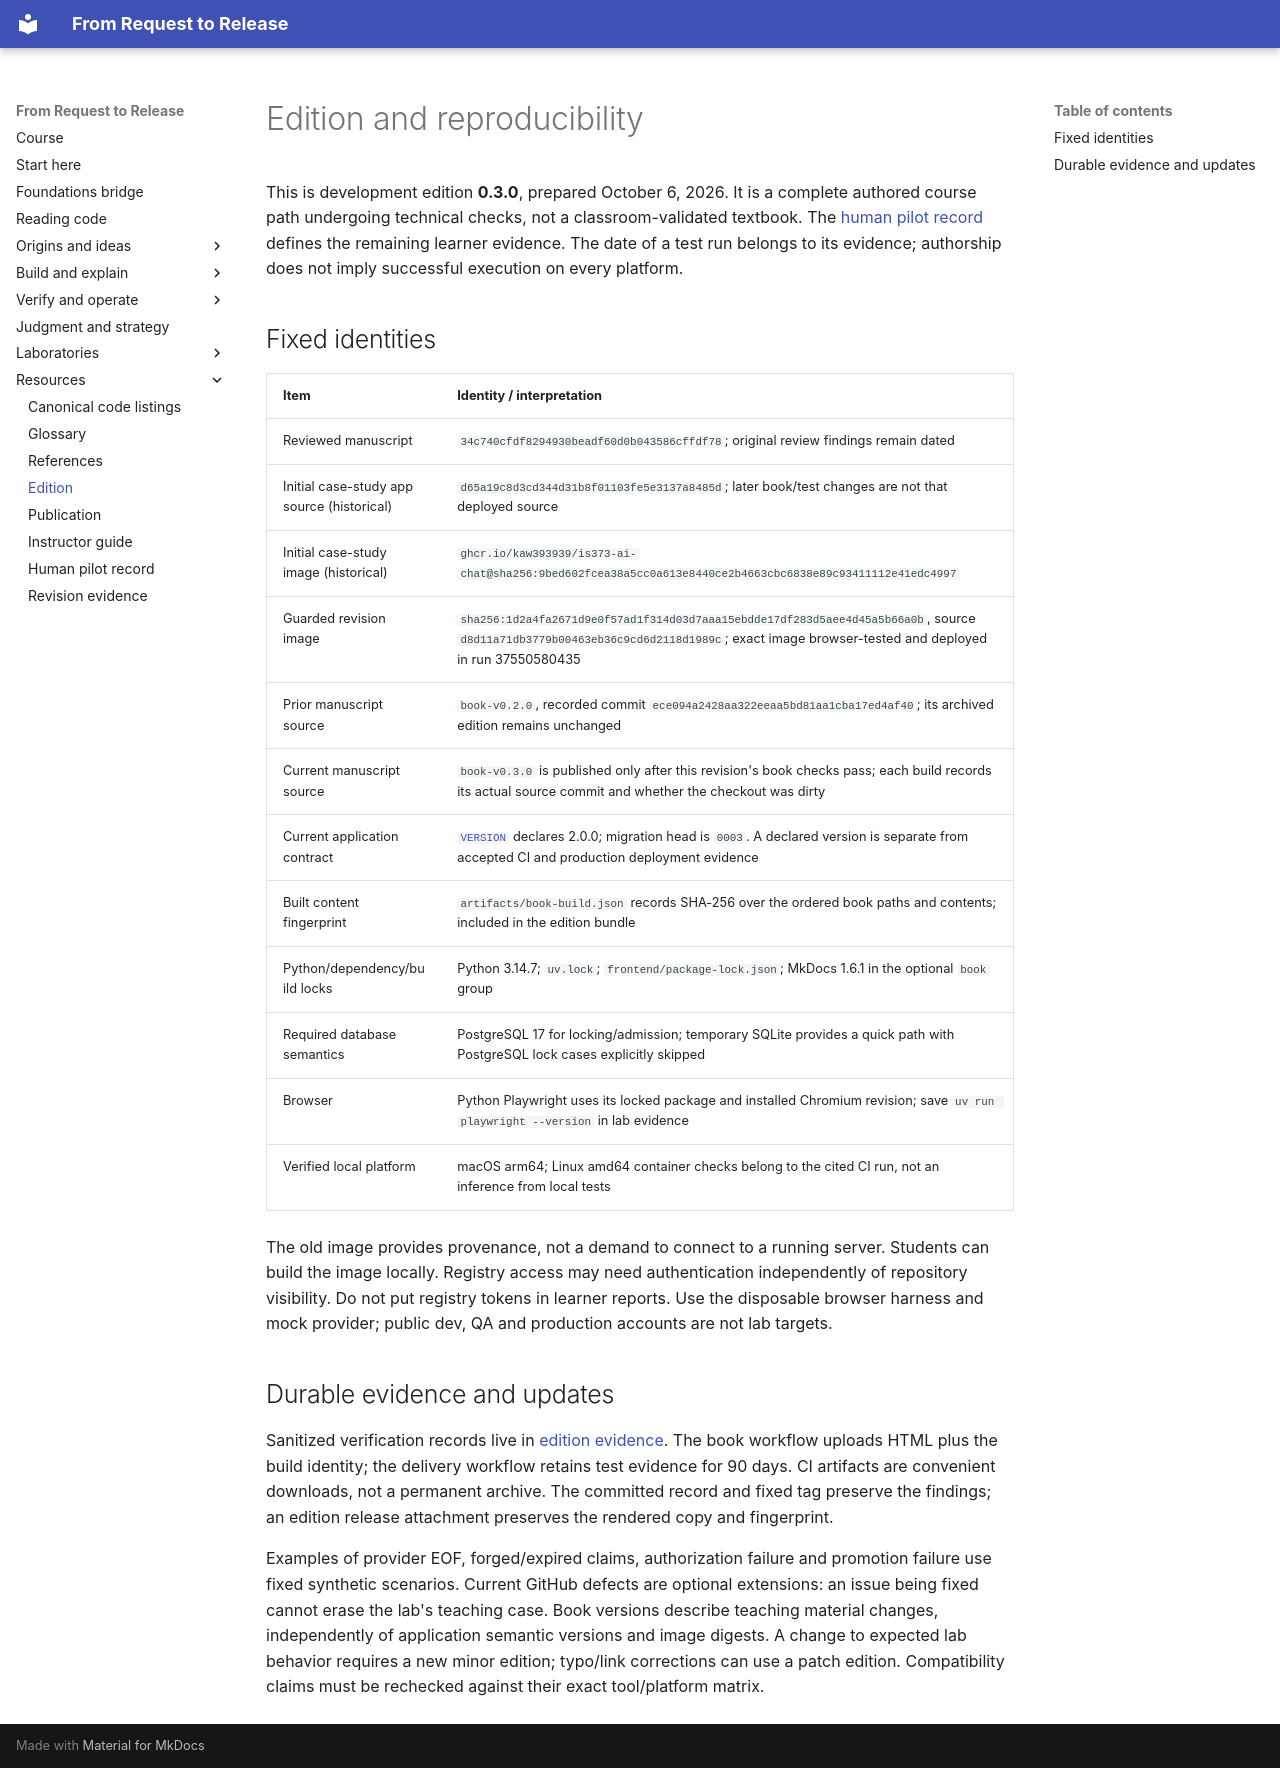

repository: kaw393939/is373-ai-chat · page: edition/index.html · generator: mkdocs

# Edition and reproducibility

This is development edition **0.3.0**, prepared October 6, 2026. It is a complete
authored course path undergoing technical checks, not a classroom-validated
textbook. The [human pilot record](instructor/pilot-record.md) defines the
remaining learner evidence. The date of a test run belongs to its evidence;
authorship does not imply successful execution on every platform.

## Fixed identities

| Item | Identity / interpretation |
|---|---|
| Reviewed manuscript | `34c740cfdf8294930beadf60d0b043586cffdf78`; original review findings remain dated |
| Initial case-study app source (historical) | `d65a19c8d3cd344d31b8f01103fe5e3137a8485d`; later book/test changes are not that deployed source |
| Initial case-study image (historical) | `ghcr.io/kaw393939/is373-ai-chat@sha256:9bed602fcea38a5cc0a613e8440ce2b4663cbc6838e89c93411112e41edc4997` |
| Guarded revision image | `sha256:1d2a4fa2671d9e0f57ad1f314d03d7aaa15ebdde17df283d5aee4d45a5b66a0b`, source `d8d11a71db3779b00463eb36c9cd6d2118d1989c`; exact image browser-tested and deployed in run 37550580435 |
| Prior manuscript source | `book-v0.2.0`, recorded commit `ece094a2428aa322eeaa5bd81aa1cba17ed4af40`; its archived edition remains unchanged |
| Current manuscript source | `book-v0.3.0` is published only after this revision's book checks pass; each build records its actual source commit and whether the checkout was dirty |
| Current application contract | [`VERSION`](../VERSION) declares 2.0.0; migration head is `0003`. A declared version is separate from accepted CI and production deployment evidence |
| Built content fingerprint | `artifacts/book-build.json` records SHA-256 over the ordered book paths and contents; included in the edition bundle |
| Python/dependency/build locks | Python 3.14.7; `uv.lock`; `frontend/package-lock.json`; MkDocs 1.6.1 in the optional `book` group |
| Required database semantics | PostgreSQL 17 for locking/admission; temporary SQLite provides a quick path with PostgreSQL lock cases explicitly skipped |
| Browser | Python Playwright uses its locked package and installed Chromium revision; save `uv run playwright --version` in lab evidence |
| Verified local platform | macOS arm64; Linux amd64 container checks belong to the cited CI run, not an inference from local tests |

The old image provides provenance, not a demand to connect to a running server.
Students can build the image locally. Registry access may need authentication
independently of repository visibility. Do not put registry tokens in learner
reports. Use the disposable browser harness and mock provider; public dev, QA and
production accounts are not lab targets.

## Durable evidence and updates

Sanitized verification records live in [edition evidence](evidence/2026-10-06-revision.md).
The book workflow uploads HTML plus the build identity; the delivery workflow
retains test evidence for 90 days. CI artifacts are convenient downloads, not a
permanent archive. The committed record and fixed tag preserve the findings;
an edition release attachment preserves the rendered copy and fingerprint.

Examples of provider EOF, forged/expired claims, authorization failure and
promotion failure use fixed synthetic scenarios. Current GitHub defects are
optional extensions: an issue being fixed cannot erase the lab's teaching case.
Book versions describe teaching material changes, independently of application
semantic versions and image digests. A change to expected lab behavior requires
a new minor edition; typo/link corrections can use a patch edition. Compatibility
claims must be rechecked against their exact tool/platform matrix.
